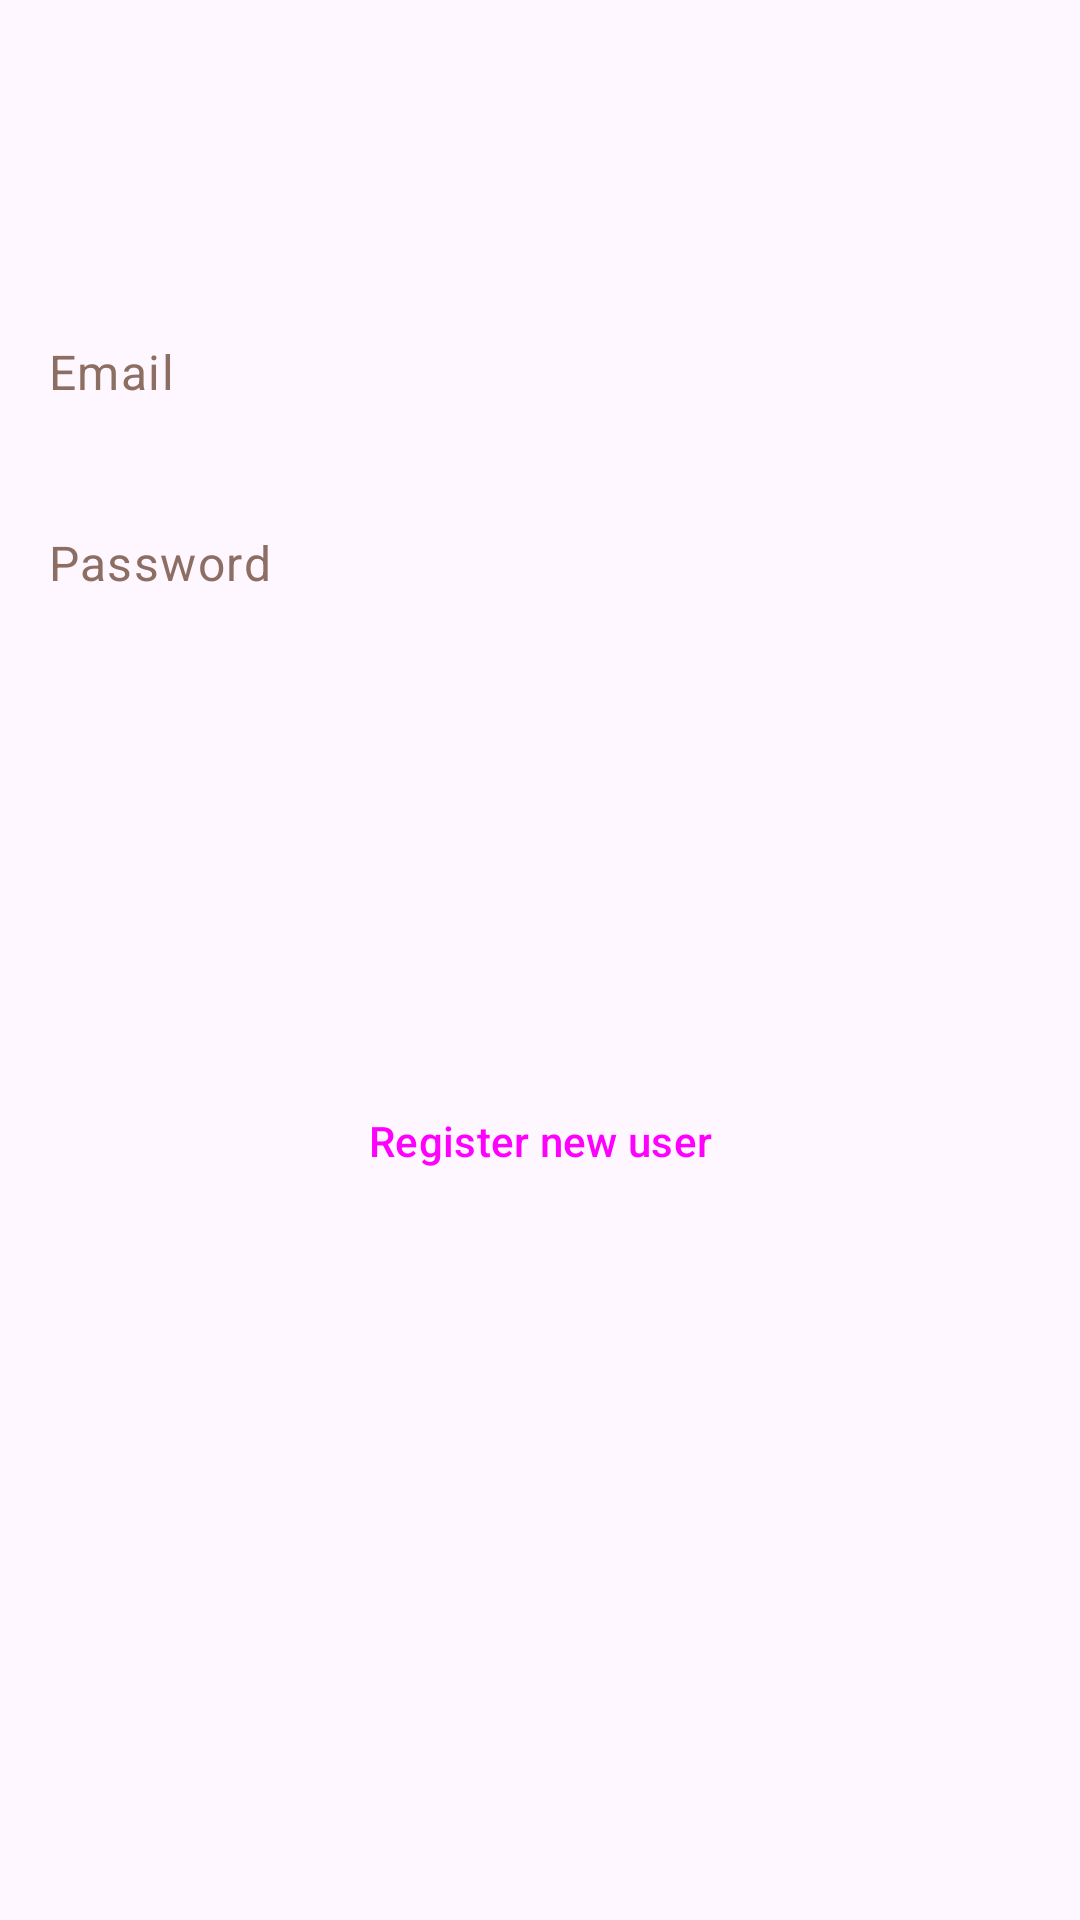

This screen was rendered from an Android layout file. Write that file and the resources it references.
<!-- AndroidManifest.xml: application theme Theme.NYTFeed -->
<!-- res/layout/activity_register.xml -->
<?xml version="1.0" encoding="utf-8"?>
<androidx.constraintlayout.widget.ConstraintLayout xmlns:android="http://schemas.android.com/apk/res/android"
    xmlns:app="http://schemas.android.com/apk/res-auto"
    xmlns:tools="http://schemas.android.com/tools"
    android:layout_width="match_parent"
    android:layout_height="match_parent"
    tools:context=".RegisterActivity">

    <EditText
        android:id="@+id/username"
        style="@style/Widget.Material3.TextInputEditText.OutlinedBox"
        android:layout_width="0dp"
        android:layout_height="wrap_content"
        android:layout_marginTop="96dp"
        android:autofillHints="@string/prompt_email"
        android:elevation="10dp"
        android:hint="@string/prompt_email"
        android:inputType="textEmailAddress"
        android:minHeight="48dp"
        android:selectAllOnFocus="true"
        android:textColorHint="#8D6E63"
        app:layout_constraintEnd_toEndOf="parent"
        app:layout_constraintStart_toStartOf="parent"
        app:layout_constraintTop_toTopOf="parent" />

    <EditText
        android:id="@+id/password"
        style="@style/Widget.Material3.TextInputEditText.OutlinedBox"
        android:layout_width="0dp"
        android:layout_height="wrap_content"
        android:layout_marginTop="8dp"
        android:autofillHints="@string/prompt_password"
        android:elevation="10dp"
        android:hint="@string/prompt_password"
        android:imeActionLabel="@string/action_sign_in_short"
        android:imeOptions="actionDone"
        android:inputType="textPassword"
        android:minHeight="48dp"
        android:selectAllOnFocus="true"
        android:textColorHint="#8D6E63"
        app:layout_constraintEnd_toEndOf="parent"
        app:layout_constraintStart_toStartOf="parent"
        app:layout_constraintTop_toBottomOf="@+id/username" />

    <Button
        android:id="@+id/buttonRegister"
        style="@style/Widget.Material3.Button.ElevatedButton"
        android:layout_width="wrap_content"
        android:layout_height="wrap_content"
        android:layout_gravity="start"
        android:layout_marginTop="82dp"
        android:elevation="10dp"
        android:text="@string/action_register"
        app:layout_constraintBottom_toBottomOf="parent"
        app:layout_constraintEnd_toEndOf="parent"
        app:layout_constraintStart_toStartOf="parent"
        app:layout_constraintTop_toBottomOf="@+id/password"
        app:layout_constraintVertical_bias="0.2" />

</androidx.constraintlayout.widget.ConstraintLayout>
<!-- resources referenced by this layout -->
<resources>
  <string name="action_register">Register new user</string>
  <string name="action_sign_in_short">Sign in</string>
  <string name="prompt_email">Email</string>
  <string name="prompt_password">Password</string>
  <style name="Theme.NYTFeed" parent="Base.Theme.NYTFeed" />
  <style name="Base.Theme.NYTFeed" parent="Theme.Material3.DayNight.NoActionBar">
          
          <item name="actionMenuTextColor">@color/red</item>
      </style>
  <color name="red">#FFFF0000</color>
</resources>
